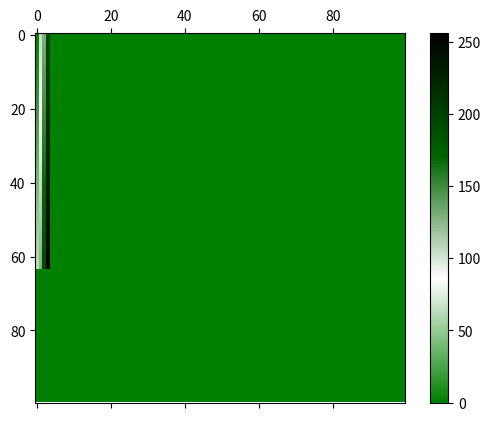

Source code (Python):
import numpy as np
from matplotlib import pyplot as plt
from matplotlib import animation
from matplotlib.colors import LinearSegmentedColormap
import random
from matplotlib.offsetbox import AnchoredText

# class cuda_thread():
#     def __init__(self, thread_id, block_id, matrix, 
#                  s, block_dim, grid_dim):
#         self.thread_id = thread_id
#         self.block_id = block_id
#         self.matrix = matrix
#         self.s = s
#         self.i = thread_id
#         self.j = block_id
#         self.block_dim = block_dim
#         self.grid_dim = grid_dim
#         self.id = self.i * self.s + self.j;
#         self.done = False
#         self.started = False
#         self.global_id = thread_id + block_id * block_dim

#     def update(self):
#         if self.id < self.s*self.s and self.j<self.s:
#             self.matrix[self.id] = self.global_id
#             self.i += self.block_dim
#             if self.i>=self.s:
#                 self.i = self.i%self.s
#                 self.j = self.j + self.grid_dim
#             self.id = self.i*self.s + self.j
#         else:
#             self.done = True

# class cuda_thread2():
#     def __init__(self, thread_id, block_id, matrix, 
#                  s, block_dim, grid_dim):
#         self.thread_id = thread_id
#         self.block_id = block_id
#         self.matrix = matrix
#         self.s = s
#         self.i = thread_id
#         self.j = block_id
#         self.block_dim = block_dim
#         self.grid_dim = grid_dim
#         self.id = self.i * self.s + self.j;
#         self.done = False
#         self.started = False
#         self.global_id = thread_id + block_id * block_dim

#     def update(self):
#         if self.id < self.s*self.s and self.j<self.s:
#             if self.i < self.s:
#                 self.matrix[self.id] = self.global_id
#                 self.i += self.block_dim
#             else:
#                 self.i = self.i%self.s
#                 self.j = self.j + self.grid_dim
#             self.id = self.i*self.s + self.j
#         else:
#             self.done = True


class image_generator():
    def __init__(self,block_dim, grid_dim, matrix,s, inplace=True, multicores=None):
        self.threads = []
        self.current_thread = 0
        self.inplace = inplace
        self.matrix = matrix
        self.i = 0
        if multicores:
            self.multicores = multicores
        else:
            self.multicores = block_dim*grid_dim
        for block_id in range(grid_dim):
            for thread_id in range(block_dim):
                thread = cuda_thread(thread_id, block_id, matrix,s, block_dim, grid_dim)
                self.threads.append(thread)
            self.all_done = np.zeros(len(self.threads), dtype=bool)
            self.next = True
        self.matrix_time = []

    # def calculateNextThread(self,current):
    #     thread = self.theads[]

    # def generate(self):
    #     print(self.i)
    #     self.i += 1
    #     if not self.next:
    #         return
    #     if not self.inplace:
    #         self.matrix_time.append(np.copy(self.matrix))
    #     for i in range(self.multicores):
    #         thread = self.threads[self.current_thread]
    #         thread.update()
    #         self.current_thread = 
    #         if thread.done:
    #             self.all_done[self.current_thread] = thread.done
    #             self.current_thread = (self.current_thread + 1) % len(self.threads)
    #     if np.all(self.all_done):
    #         self.next = False

    def generate(self):
        print(self.i)
        self.i += 1
        if not self.next:
            return
        if not self.inplace:
            self.matrix_time.append(np.copy(self.matrix))
        for i in range(self.multicores):
            thread = self.threads[self.current_thread]
            thread.update()
            if thread.done:
                self.all_done[self.current_thread] = thread.done
                self.current_thread = (self.current_thread + 1) % len(self.threads)
        if np.all(self.all_done):
            self.next = False

class image_generator2():
    def __init__(self,block_dim, grid_dim, matrix,s, warpsize):
        self.threads = []
        self.block_dim = block_dim
        self.grid_dim = grid_dim
        self.current_thread = 0
        self.matrix = matrix
        self.warpsize = warpsize
        self.i = 0
        for block_id in range(grid_dim):
            for thread_id in range(block_dim):
                thread = cuda_thread(thread_id, block_id, matrix,s, block_dim, grid_dim)
                self.threads.append(thread)
            self.all_done = np.zeros(len(self.threads), dtype=bool)
            self.next = True
        self.matrix_time = []
    
    def getThread(self,threadlist):
        if len(threadlist) > 0:
            t = threadlist.pop()
            if not t.done:
                return t
            else:
                return None
        else:
            return None

    def generate(self):
        print("RUN:",self.i)
        self.i += 1
        if not self.next:
            return
        # iteratre over blocks
        for i in range(self.grid_dim):
            block_threads = [thread for thread in self.threads if thread.block_id == i]
            block_threads = [thread for thread in block_threads if not thread.done]
            for w in range(self.warpsize):
                # chose thread to execute
                thread = self.getThread(block_threads)
                if thread:
                    thread.update()
                    print(thread.block_id, thread.thread_id, thread.global_id)
                else:
                    break
        #
        self.all_done = np.array([thread.done for thread in self.threads], dtype=bool)
        if np.all(self.all_done):
            self.next = False

class CudaThread():
    def __init__(self, thread_id, block_id, matrix, 
                 s, block_dim, grid_dim, verbose=False):
        self.thread_id = thread_id
        self.verbose = verbose
        self.block_id = block_id
        self.matrix = matrix
        self.s = s
        self.i = thread_id
        self.j = block_id
        self.block_dim = block_dim
        self.grid_dim = grid_dim
        self.id = self.i * self.s + self.j;
        self.done = False
        self.started = False
        self.global_id = thread_id + block_id * block_dim

    def execute(self):
        if self.verbose:
            print("Execute Thread ", self.global_id, " Block: ", self.block_id)
        if self.id < self.s*self.s and self.j<self.s:
            self.matrix[self.id] = self.global_id
            self.i += self.block_dim
            if self.i>=self.s:
                self.i = self.i%self.s
                self.j = self.j + self.grid_dim
            self.id = self.i*self.s + self.j
        else:
            self.done = True

class Warp():
    def __init__(self, warp_id, num_threads_per_warp, verbose=False):
        if verbose:
            print("Created Warp Unit: ", warp_id)
        self.id = warp_id
        self.num_threads_per_warp = num_threads_per_warp
        self.done = True
        self.threads = []
        self.verbose = verbose

    def setThreads(self, threads):
        self.threads = threads
        if self.verbose:
            print("Warp ", self.id, " set threads ", len(threads))
        self.checkWork()

    def execute(self):
        if not self.done:
            print("Warp ", self.id, "executing threads!")
            for thread in self.threads:
                if not thread.done:
                    thread.execute()
            self.checkWork()

        else:
            print("warp ", self.id, " done!")

    def checkWork(self):
        self.done = np.all(np.array([thread.done for thread in self.threads], dtype=bool))


class MPU():
    def __init__(self, mpu_id, num_warps_per_mpu, num_threads_per_warp, verbose=False):
        if verbose:
            print("Created MPU ", mpu_id)
        self.thread_class = None
        self.id = mpu_id
        self.num_warps_per_mpu = num_warps_per_mpu
        self.num_threads_per_warp = num_threads_per_warp
        self.threads = []
        self.done = True
        self.warps = []
        self.verbose = verbose
        for warp_id in range(num_warps_per_mpu):
            warp = Warp(warp_id, num_threads_per_warp, verbose)
            self.warps.append(warp)

    # creates all the threads for the  block block_id
    def create_threads(self, thread_class, block_id, block_dim, grid_dim, matrix, s):
        self.thread_class = thread_class
        self.threads = []
        for thread_id in range(block_dim):
            thread = self.thread_class(thread_id, block_id, matrix, s, block_dim, grid_dim, self.verbose)
            self.threads.append(thread)
        if self.verbose:
            print("MPU: ", self.id, "creating threads for block: ", block_id, " : ", len(self.threads))
        self.checkWork()

    def execute(self):
        if not self.done:
            threads = [thread for thread in self.threads if not thread.done]
            for warp in self.warps:
                if warp.done:
                    warp_threads = []
                    for i in range(warp.num_threads_per_warp):
                        if threads:
                            thread = threads.pop()
                            warp_threads.append(thread)
                    warp.setThreads(warp_threads)
                warp.execute()
            self.checkWork()
        else:
            print("MPU ", self.id, " nothing to DO!")

    def checkWork(self):
        self.done = np.all(np.array([thread.done for thread in self.threads], dtype=bool))

class GPUDevice():
    def __init__(self, num_mpu, num_warps_per_mpu, num_threads_per_warp, name="", verbose=False):
        self.num_mpu = num_mpu
        self.num_warps_per_mpu = num_warps_per_mpu
        self.num_threads_per_warp = num_threads_per_warp
        self.concurrent_threads = num_mpu * num_warps_per_mpu * num_threads_per_warp
        self.mpus = [MPU(i, num_warps_per_mpu, num_threads_per_warp, verbose) for i in range(num_mpu)]
        self.blocks = []
        self.grid_dim = None
        self.block_dim = None
        self.done = True
        self.verbose = verbose
        self.name = name

    def setTask(self, thread_class, grid_dim, block_dim, matrix, s):
        self.matrix = matrix
        self.s = s
        self.grid_dim = grid_dim
        self.block_dim = block_dim
        self.blocks = [block_id for block_id in range(grid_dim)]
        self.thread_class = thread_class
        self.done = False

    def execute(self):
        if not self.done:
            if self.verbose:
                print("GPU: Next Iteration!")
            for mpu in self.mpus:
                if mpu.done:
                    if self.blocks:
                        mpu.create_threads(self.thread_class, self.blocks.pop(),
                                           self.block_dim, self.grid_dim,
                                           self.matrix, self.s)
                        mpu.execute()
                else:
                    mpu.execute()
            self.checkWork()
        else:
            print(self.name, " DONE!")

    def checkWork(self):
        self.done = np.all(np.array([mpu.done for mpu in self.mpus], dtype=bool))


def animate(update_creator, frames, data):
    cmap = LinearSegmentedColormap.from_list('mycmap', ['green', 'white', 'darkgreen', 'black'])
    fig, ax = plt.subplots()
    matrice = ax.matshow(data.reshape(s,s), cmap=cmap, vmin=0, vmax=NUM_CONCURRENT_THREADS)
    update = update_creator(matrice, data)
    plt.colorbar(matrice)

    frames = (s * s) // NUM_MPU + 1
    ani = animation.FuncAnimation(fig, update, frames=frames, interval=1000, repeat=False)
    plt.show()

# DEVICE
NUM_MPU = 4
NUM_WARP_PER_MPU = 8
NUM_THREADS_PER_WARP= 8
NUM_CONCURRENT_THREADS = NUM_MPU * NUM_WARP_PER_MPU * NUM_THREADS_PER_WARP

gpu = GPUDevice(NUM_MPU, NUM_WARP_PER_MPU, NUM_THREADS_PER_WARP, "GTX", True)

# Chose dimensions
BLOCK_DIM = NUM_WARP_PER_MPU * NUM_THREADS_PER_WARP
GRID_DIM = NUM_MPU

# Prepare Data
s = 100
matrix = np.zeros(s*s) * 100

gpu.setTask(CudaThread, GRID_DIM, BLOCK_DIM, matrix, s)
gpu.execute()

# while not gpu.done:
#     print(matrix.reshape((s,s)))
#     gpu.execute()

def updata_creator(matrice, data):
    def update(i):
        gpu.execute()
        matrice.set_array(data.reshape((s,s)))
    return update

animate(updata_creator, 20, matrix)

# matrix = matrix.reshape((s,s))
# print(matrix)
# cmap = LinearSegmentedColormap.from_list('mycmap', ['green', 'white', 'darkgreen', 'black'])


# NUM_MPU = 2
# WARP_PER_MPU = 8
# WARPSIZE = 4
# NUM_CONCURRENT_THREADS = NUM_MPU * WARP_PER_MPU * WARPSIZE

# BLOCK_DIM = WARPSIZE
# GRID_DIM = NUM_MPU
# s = 100

# data = np.ones(s*s) * NUM_CONCURRENT_THREADS

# generator = image_generator2(BLOCK_DIM, GRID_DIM, data, s, WARPSIZE)

# def update(i):
#     generator.generate()
#     matrice.set_array(data.reshape((s,s)))

# fig, ax = plt.subplots()
# matrice = ax.matshow(data.reshape(s,s), cmap=cmap, vmin=0, vmax=NUM_CONCURRENT_THREADS)
# plt.colorbar(matrice)

# frames = (s * s) // NUM_MPU + 1
# ani = animation.FuncAnimation(fig, update, frames=frames, interval=50, repeat=False)
# plt.show()